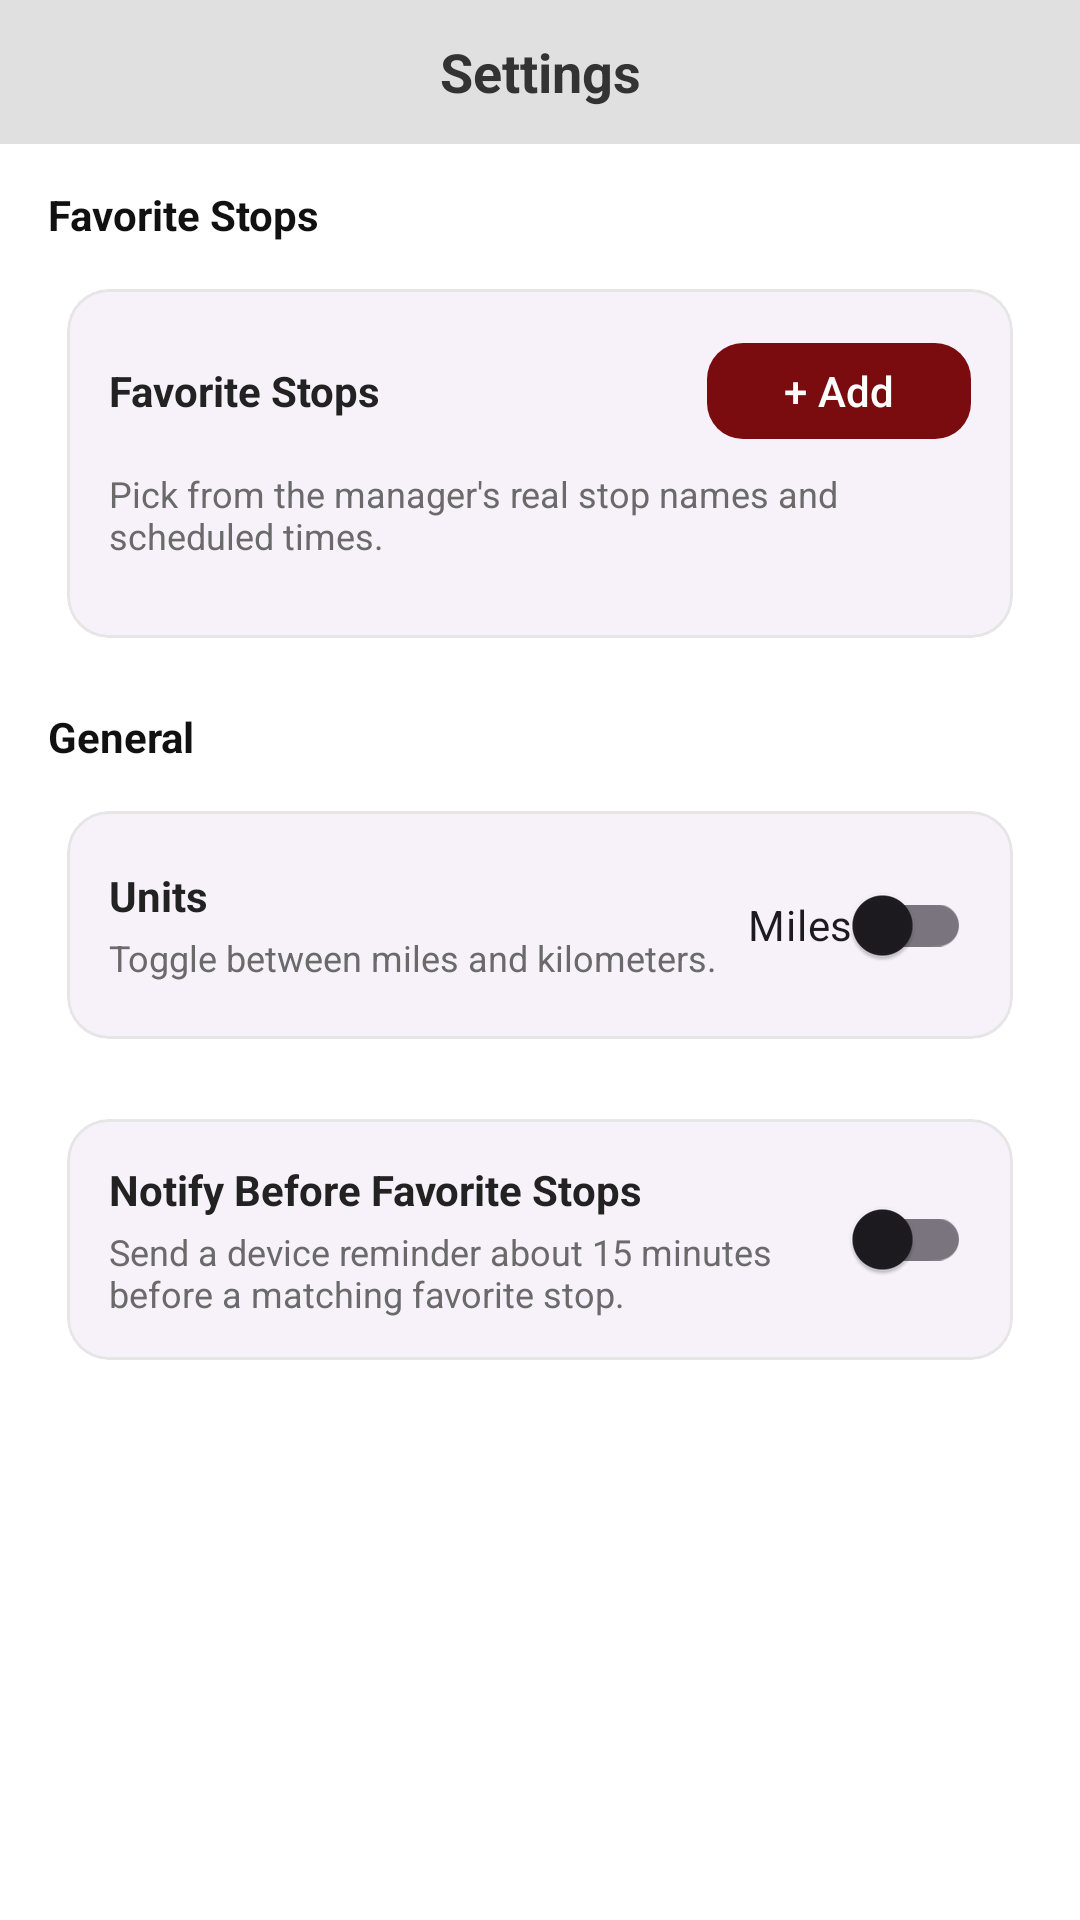

Write the Android layout XML for this screen, with the resource values it uses.
<!-- AndroidManifest.xml: application theme Theme.ProtoShuttleApp -->
<!-- res/layout/fragment_settings.xml -->
<?xml version="1.0" encoding="utf-8"?>
<ScrollView xmlns:android="http://schemas.android.com/apk/res/android"
    xmlns:app="http://schemas.android.com/apk/res-auto"
    android:layout_width="match_parent"
    android:layout_height="match_parent"
    android:background="@android:color/white">

    <LinearLayout
        android:layout_width="match_parent"
        android:layout_height="wrap_content"
        android:orientation="vertical"
        android:paddingBottom="18dp">

        <TextView
            android:id="@+id/settings_header"
            android:layout_width="match_parent"
            android:layout_height="48dp"
            android:gravity="center"
            android:text="Settings"
            android:textStyle="bold"
            android:textSize="18sp"
            android:textColor="#333333"
            android:background="#E0E0E0" />

        <TextView
            android:layout_width="match_parent"
            android:layout_height="wrap_content"
            android:text="Favorite Stops"
            android:textStyle="bold"
            android:textColor="#111111"
            android:paddingLeft="16dp"
            android:paddingRight="16dp"
            android:paddingTop="14dp"
            android:paddingBottom="8dp" />

        <com.google.android.material.card.MaterialCardView
            android:layout_width="match_parent"
            android:layout_height="wrap_content"
            android:layout_marginLeft="16dp"
            android:layout_marginRight="16dp"
            android:layout_marginBottom="12dp"
            app:cardCornerRadius="14dp"
            app:cardElevation="0dp"
            app:strokeWidth="1dp"
            app:strokeColor="#E6E6E6">

            <LinearLayout
                android:layout_width="match_parent"
                android:layout_height="wrap_content"
                android:orientation="vertical"
                android:padding="14dp">

                <LinearLayout
                    android:layout_width="match_parent"
                    android:layout_height="wrap_content"
                    android:orientation="horizontal"
                    android:gravity="center_vertical">

                    <TextView
                        android:layout_width="0dp"
                        android:layout_height="wrap_content"
                        android:layout_weight="1"
                        android:text="Favorite Stops"
                        android:textStyle="bold"
                        android:textSize="14sp"
                        android:textColor="#222222" />

                    <com.google.android.material.button.MaterialButton
                        android:id="@+id/addFavoriteStopButton"
                        android:layout_width="wrap_content"
                        android:layout_height="40dp"
                        android:text="+ Add"
                        app:cornerRadius="12dp" />
                </LinearLayout>

                <TextView
                    android:layout_width="match_parent"
                    android:layout_height="wrap_content"
                    android:text="Pick from the manager's real stop names and scheduled times."
                    android:textSize="12sp"
                    android:textColor="#6A6A6A"
                    android:layout_marginTop="6dp"
                    android:layout_marginBottom="12dp" />

                <androidx.recyclerview.widget.RecyclerView
                    android:id="@+id/favoriteStopsRecycler"
                    android:layout_width="match_parent"
                    android:layout_height="wrap_content"
                    android:nestedScrollingEnabled="false" />

            </LinearLayout>

        </com.google.android.material.card.MaterialCardView>

        <TextView
            android:layout_width="match_parent"
            android:layout_height="wrap_content"
            android:text="General"
            android:textStyle="bold"
            android:textColor="#111111"
            android:paddingLeft="16dp"
            android:paddingRight="16dp"
            android:paddingTop="4dp"
            android:paddingBottom="8dp" />

        <com.google.android.material.card.MaterialCardView
            android:layout_width="match_parent"
            android:layout_height="wrap_content"
            android:layout_marginLeft="16dp"
            android:layout_marginRight="16dp"
            android:layout_marginBottom="12dp"
            app:cardCornerRadius="14dp"
            app:cardElevation="0dp"
            app:strokeWidth="1dp"
            app:strokeColor="#E6E6E6">

            <LinearLayout
                android:layout_width="match_parent"
                android:layout_height="wrap_content"
                android:orientation="horizontal"
                android:gravity="center_vertical"
                android:padding="14dp">

                <LinearLayout
                    android:layout_width="0dp"
                    android:layout_height="wrap_content"
                    android:layout_weight="1"
                    android:orientation="vertical">

                    <TextView
                        android:layout_width="wrap_content"
                        android:layout_height="wrap_content"
                        android:text="Units"
                        android:textStyle="bold"
                        android:textSize="14sp"
                        android:textColor="#222222" />

                    <TextView
                        android:layout_width="wrap_content"
                        android:layout_height="wrap_content"
                        android:text="Toggle between miles and kilometers."
                        android:textSize="12sp"
                        android:textColor="#6A6A6A"
                        android:layout_marginTop="3dp" />
                </LinearLayout>

                <com.google.android.material.switchmaterial.SwitchMaterial
                    android:id="@+id/unitsSwitch"
                    android:layout_width="wrap_content"
                    android:layout_height="wrap_content"
                    android:text="Miles" />
            </LinearLayout>

        </com.google.android.material.card.MaterialCardView>

        <com.google.android.material.card.MaterialCardView
            android:layout_width="match_parent"
            android:layout_height="wrap_content"
            android:layout_marginLeft="16dp"
            android:layout_marginRight="16dp"
            android:layout_marginBottom="12dp"
            app:cardCornerRadius="14dp"
            app:cardElevation="0dp"
            app:strokeWidth="1dp"
            app:strokeColor="#E6E6E6">

            <LinearLayout
                android:layout_width="match_parent"
                android:layout_height="wrap_content"
                android:orientation="horizontal"
                android:gravity="center_vertical"
                android:padding="14dp">

                <LinearLayout
                    android:layout_width="0dp"
                    android:layout_height="wrap_content"
                    android:layout_weight="1"
                    android:orientation="vertical">

                    <TextView
                        android:layout_width="wrap_content"
                        android:layout_height="wrap_content"
                        android:text="Notify Before Favorite Stops"
                        android:textStyle="bold"
                        android:textSize="14sp"
                        android:textColor="#222222" />

                    <TextView
                        android:layout_width="wrap_content"
                        android:layout_height="wrap_content"
                        android:text="Send a device reminder about 15 minutes before a matching favorite stop."
                        android:textSize="12sp"
                        android:textColor="#6A6A6A"
                        android:layout_marginTop="3dp" />
                </LinearLayout>

                <com.google.android.material.switchmaterial.SwitchMaterial
                    android:id="@+id/notifyBeforeFavoriteStopsSwitch"
                    android:layout_width="wrap_content"
                    android:layout_height="wrap_content" />
            </LinearLayout>

        </com.google.android.material.card.MaterialCardView>

    </LinearLayout>
</ScrollView>
<!-- resources referenced by this layout -->
<resources>
  <style name="Theme.ProtoShuttleApp" parent="Theme.Material3.DayNight.NoActionBar">
          <item name="colorPrimary">@color/md_theme_primary</item>
          <item name="colorOnPrimary">@color/md_theme_onPrimary</item>
          <item name="colorSecondary">@color/md_theme_secondary</item>
          <item name="colorOnSecondary">@color/md_theme_onSecondary</item>
  
          <item name="android:statusBarColor">@android:color/transparent</item>
          <item name="android:windowBackground">@color/fit_sand</item>
  
          <item name="shapeAppearanceMediumComponent">@style/Shape.Medium</item>
          <item name="materialCardViewStyle">@style/Widget.Card.Default</item>
      </style>
  <color name="md_theme_primary">@color/fit_crimson</color>
  <color name="md_theme_onPrimary">@color/fit_white</color>
  <color name="md_theme_secondary">@color/fit_black</color>
  <color name="md_theme_onSecondary">@color/fit_white</color>
  <color name="fit_sand">#E9DFD6</color>
  <style name="Shape.Medium" parent="Shape" />
  <style name="Widget.Card.Default" parent="Widget.Material3.CardView.Elevated">
          <item name="cardUseCompatPadding">true</item>
          <item name="cardPreventCornerOverlap">true</item>
      </style>
  <color name="fit_crimson">#7A0C10</color>
  <color name="fit_white">#FFFFFF</color>
  <color name="fit_black">#000000</color>
  <style name="Shape">
          <item name="cornerFamily">rounded</item>
          <item name="cornerSize">16dp</item>
      </style>
</resources>
